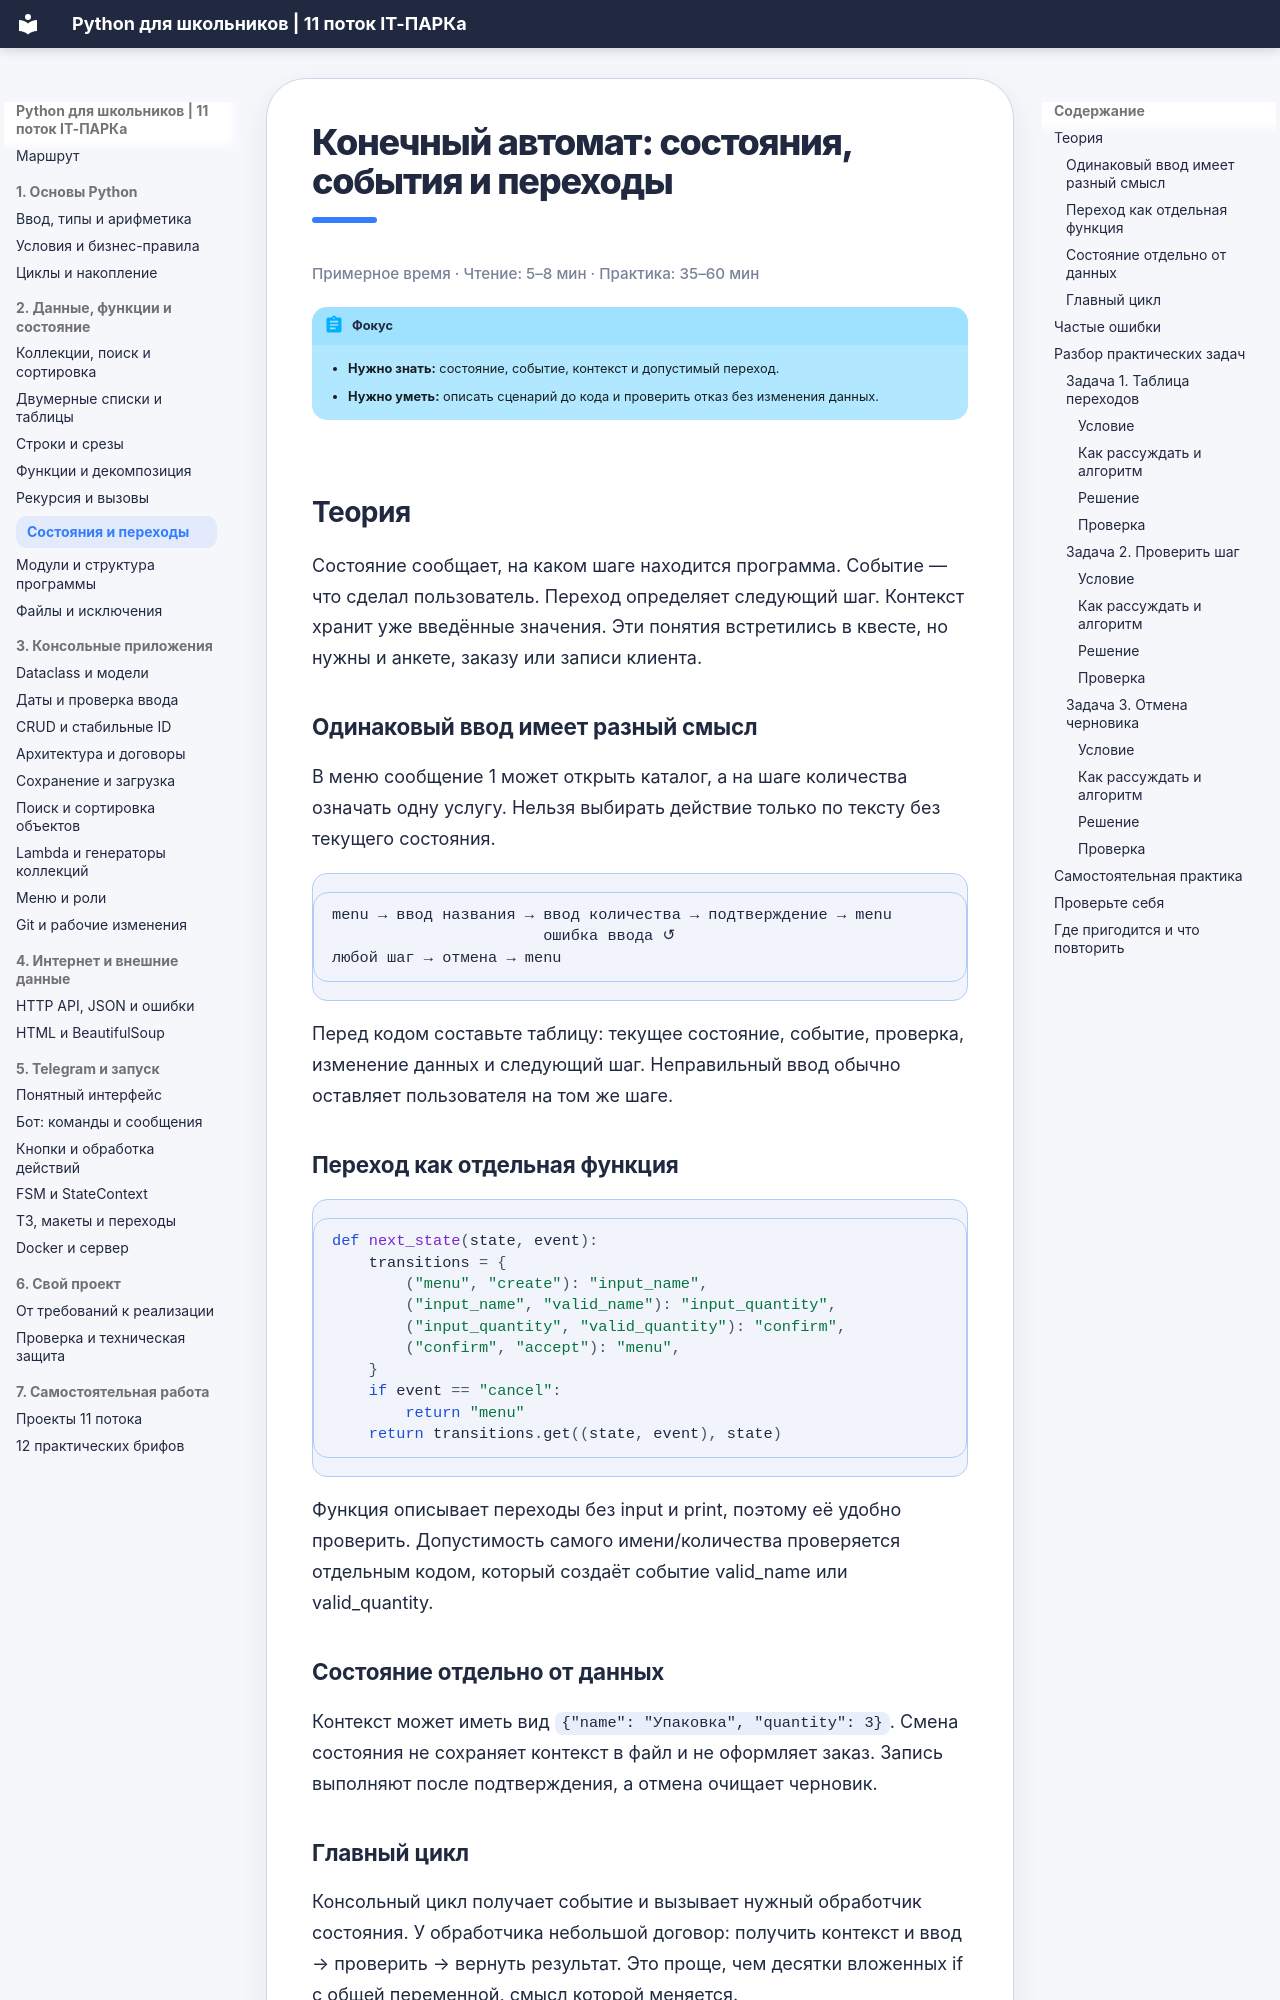

repository: itpark32/school-11-metodichka · page: state-files/index.html · generator: mkdocs

# Конечный автомат: состояния, события и переходы

<p class="reading-time">Примерное время · Чтение: 5–8 мин · Практика: 35–60 мин</p>

!!! abstract "Фокус"
    - **Нужно знать:** состояние, событие, контекст и допустимый переход.
    - **Нужно уметь:** описать сценарий до кода и проверить отказ без изменения данных.

## Теория

Состояние сообщает, на каком шаге находится программа. Событие — что сделал пользователь. Переход определяет следующий шаг. Контекст хранит уже введённые значения. Эти понятия встретились в квесте, но нужны и анкете, заказу или записи клиента.

### Одинаковый ввод имеет разный смысл

В меню сообщение 1 может открыть каталог, а на шаге количества означать одну услугу. Нельзя выбирать действие только по тексту без текущего состояния.

```text
menu → ввод названия → ввод количества → подтверждение → menu
                       ошибка ввода ↺
любой шаг → отмена → menu
```

Перед кодом составьте таблицу: текущее состояние, событие, проверка, изменение данных и следующий шаг. Неправильный ввод обычно оставляет пользователя на том же шаге.

### Переход как отдельная функция

```python
def next_state(state, event):
    transitions = {
        ("menu", "create"): "input_name",
        ("input_name", "valid_name"): "input_quantity",
        ("input_quantity", "valid_quantity"): "confirm",
        ("confirm", "accept"): "menu",
    }
    if event == "cancel":
        return "menu"
    return transitions.get((state, event), state)
```

Функция описывает переходы без input и print, поэтому её удобно проверить. Допустимость самого имени/количества проверяется отдельным кодом, который создаёт событие valid_name или valid_quantity.
